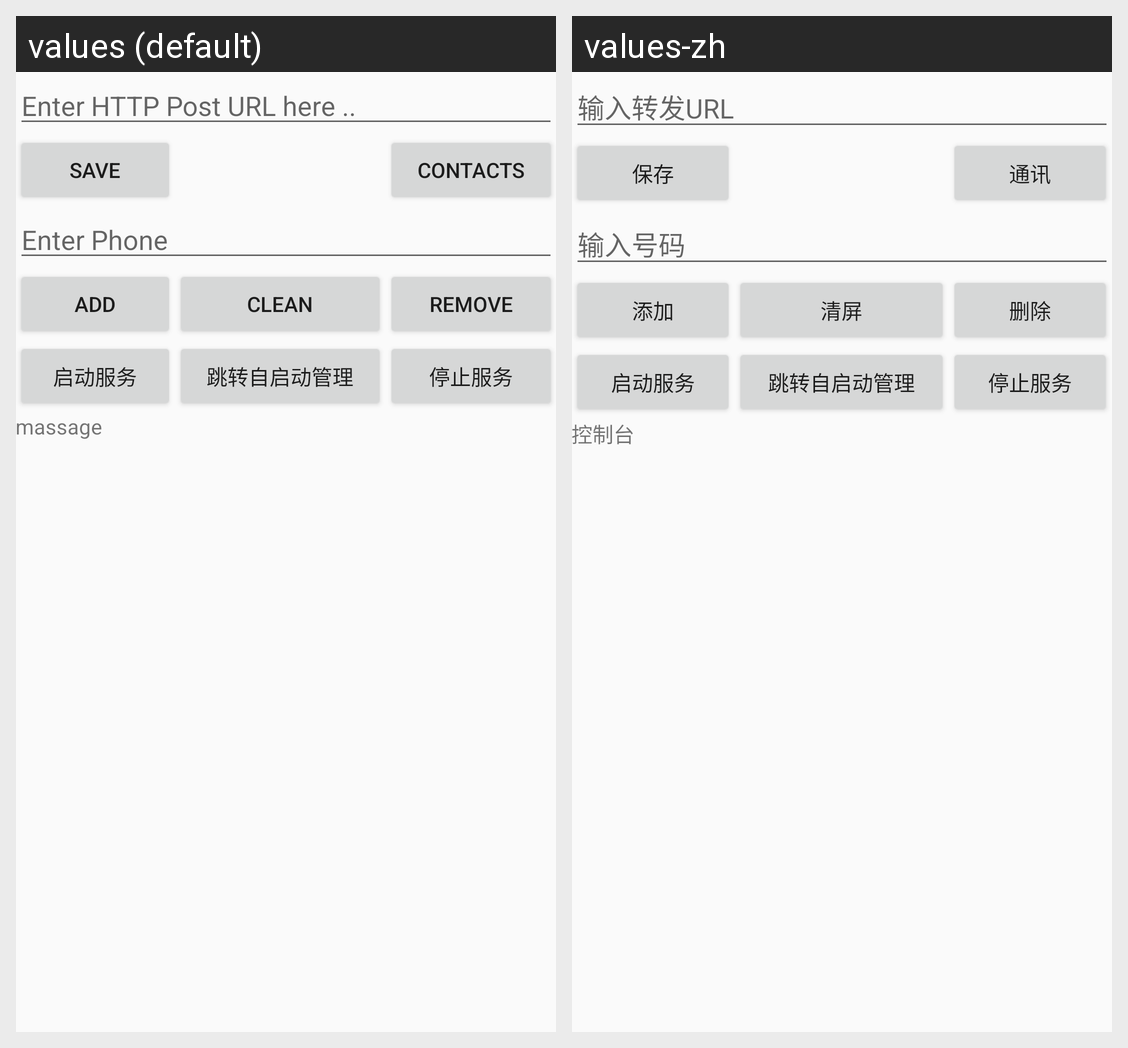

Locale-by-locale string values for the Android screen shown in this grid:
Android screen res/layout/activity_old_main.xml rendered under 2 locales, left to right: values (default), values-zh. Device: Nexus 5 (rendered at 1080×1920; each locale shown at half size, 540×960, under a caption strip naming it); theme AppTheme.
Strings drawn on this screen, with the default value and each locale's value (text and hints the layout hard-codes, and strings that could not be matched under every locale, appear in the picture but are not listed):

edit_message
  values: Enter HTTP Post URL here ..
  values-zh: 输入转发URL

button_send
  values: Save
  values-zh: 保存

button_contacts
  values: contacts
  values-zh: 通讯

edit_phone
  values: Enter Phone
  values-zh: 输入号码

button_add
  values: add
  values-zh: 添加

clean
  values: clean
  values-zh: 清屏

button_rem
  values: remove
  values-zh: 删除

out_message
  values: massage
  values-zh: 控制台
